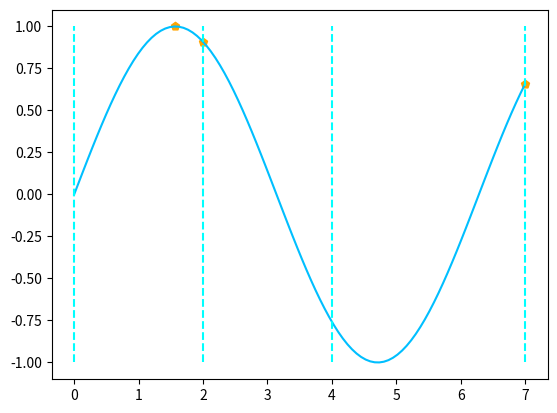

Generate this figure with matplotlib:
# -*- encoding: utf-8 -*-
"""
@File   : pso_demo2.py
@Time   : 2024-05-23 10:31:31
@Author : pan
"""
from typing import Sequence, Optional

import numpy as np
from tqdm import trange
import pandas as pd

DTYPE = np.float32
INF = np.finfo(DTYPE).max
EPS = np.finfo(DTYPE).eps


class ParticleSwarmOpt:
    """粒子群优化器
    :param n: 粒子群规模
    :param coord_info: 每个坐标的信息 (e.g.,取值范围)
    :param well_percent: 优粒子百分比
    :param lr: 学习率
    :param best_unit: 已知最优个体"""

    def __init__(
        self,
        n: int,
        coord_info: Sequence,
        well_percent: float = 0.15,
        lr: float = 1.0,
        best_unit: Optional[Sequence] = None,
    ):
        # 记录系统参数
        self.coord_info = np.array(coord_info, dtype=DTYPE)
        self._n = n
        self._well_size = max(2, round(n * well_percent))
        self._lr = lr
        # 记录最优个体
        if best_unit:
            self.best_unit = np.array(best_unit, DTYPE)
            self.best_fitness = self.fitness(self.best_unit[None])
        else:
            self.best_unit = None
            self.best_fitness = -np.inf
        # 记录不产生最优个体的次数
        self._angry = 0
        # 生成粒子群
        self.particle = self.generate(self._n)
        if isinstance(self.best_unit, np.ndarray):
            self.particle[0] = self.best_unit
        self.inertia = np.zeros_like(self.particle)
        self.log = []

    def generate(self, n: int) -> np.ndarray:
        """产生指定规模的群体"""
        x = np.random.random([n, len(self.coord_info)])
        return (
            x * (self.coord_info[:, 1] - self.coord_info[:, 0]) + self.coord_info[:, 0]
        )

    def revisal(self):
        """越界处理"""
        for j, (amin, amax) in enumerate(self.coord_info):
            self.particle[:, j] = np.clip(self.particle[:, j], a_min=amin, a_max=amax)

    def fitness(self, particle: np.ndarray) -> np.ndarray:
        """适应度函数 (max -> best)"""
        raise NotImplementedError

    def fit(
        self,
        epochs: int,
        patience: int = -1,
        inertia_weight: float = 0.5,
        random_epochs_percent: float = 0.4,
        prefix="PSO_fit",
    ) -> float:
        """:param epochs: 训练轮次
        :param patience: 允许搜索无进展的次数
        :param inertia_weight: 惯性权值
        :param random_epochs_percent: 随机搜索轮次百分比"""
        # 随机搜索轮次数
        random_epochs = int(random_epochs_percent * epochs)
        pbar = trange(epochs)
        for i in pbar:
            # 粒子互相影响下产生的移动量
            move_pace = self._move_pace()
            # 收敛检测
            if self._angry == patience:
                break
            # 根据轮次生成随机移动量, 随机缩放比例: [-1, 1]
            if i < random_epochs:
                self._angry = 0
                move_pace *= np.random.uniform(-1, 1, self.particle.shape)
            # 移动粒子: 吸引力 + 惯量 * 系数
            self.particle += (move_pace + inertia_weight * self.inertia) * self._lr
            self.inertia = move_pace
            # 群体补全
            need = self._n - len(self.particle)
            if need:
                self.particle = np.concatenate(
                    [self.particle, self.generate(need)], axis=0
                )
                self.inertia = np.concatenate(
                    [self.inertia, np.zeros([need, len(self.coord_info)])]
                )
            # 展示进度
            pbar.set_description((f"%-10s" + "%-10.4g") % (prefix, self.best_fitness))
        pbar.close()
        return self.best_unit, pd.DataFrame(
            self.log, columns=["fit-best", "fit-mean", "fit-std", "n-unique"]
        )

    def _particle_slice(self, cond: np.ndarray) -> None:
        """粒子切片"""
        self.particle = self.particle[cond]
        self.inertia = self.inertia[cond]

    def _sort_unique(self):
        self.revisal()
        # 去除无限值
        fitness = np.array(self.fitness(self.particle), dtype=DTYPE)
        cond = np.isfinite(fitness)
        self._particle_slice(cond)
        fitness = fitness[cond]
        # 重叠检测
        order = np.argsort(fitness)[::-1]
        for i in range(len(order)):
            for j in range(i + 1, len(order)):
                if fitness[order[i]] == fitness[order[j]] and np.all(
                    self.particle[order[i]] == self.particle[order[j]]
                ):
                    order[i] = -1
                    break
        # 应用排序结果
        order = order[order != -1]
        self._particle_slice(order)
        return fitness[order]

    def _fitness_factor(self) -> np.ndarray:
        """适应度因子"""
        fitness = self._sort_unique()
        # 更新全局最优的个体
        if fitness[0] > self.best_fitness:
            self._angry = 0
            self.best_fitness = fitness[0]
            self.best_unit = self.particle[0].copy()
        else:
            self._angry += 1
        self.log.append([fitness[0], fitness.mean(), fitness.std(), len(fitness)])
        # 只保留优粒子的适应度
        well_bound = np.sort(fitness)[-self._well_size]
        fitness = np.maximum(np.append(fitness, self.best_fitness) - well_bound, 0)
        fitness /= fitness.max() + EPS
        # 削弱最优适应度的影响力
        fitness[-1] = 1.1 - fitness[:-1].max()
        return fitness

    def _move_pace(self) -> np.ndarray:
        """根据 距离、适应度 产生的移动量"""
        fitness_factor = self._fitness_factor()
        # 粒子间的距离
        direct = (
            np.append(self.particle, self.best_unit[None], axis=0)
            - self.particle[:, None]
        )
        dist = np.square(direct).sum(axis=-1)
        # 归一化: 距离因子
        dist_max = dist.max(axis=1, keepdims=True)
        dist_factor = (dist_max - dist) / dist_max
        # 粒子间的影响力
        influence = fitness_factor * dist_factor
        return (direct * influence[..., None]).sum(axis=1)


if __name__ == "__main__":
    import matplotlib.pyplot as plt

    # 定义 3 个自变量的范围
    COORD_RANGE = [0, 2], [2, 4], [4, 7]

    # 绘制正弦函数
    t = np.linspace(0, 7, 100)
    plt.plot(t, np.sin(t), color="deepskyblue")
    # 绘制自变量边界
    for bound in set(sum(COORD_RANGE, [])):
        plt.plot([bound] * 2, [-1, 1], color="aqua", linestyle="--")

    class My_PSO(ParticleSwarmOpt):

        def fitness(self, particle):
            return np.sin(particle).sum(axis=-1)

    # 重写粒子群优化器, 并初始化
    pso = My_PSO(50, coord_info=COORD_RANGE)
    best, log = pso.fit(10)
    print(log)
    # 绘制最优解
    plt.scatter(best, np.sin(best), marker="p", c="orange")
    plt.show()
